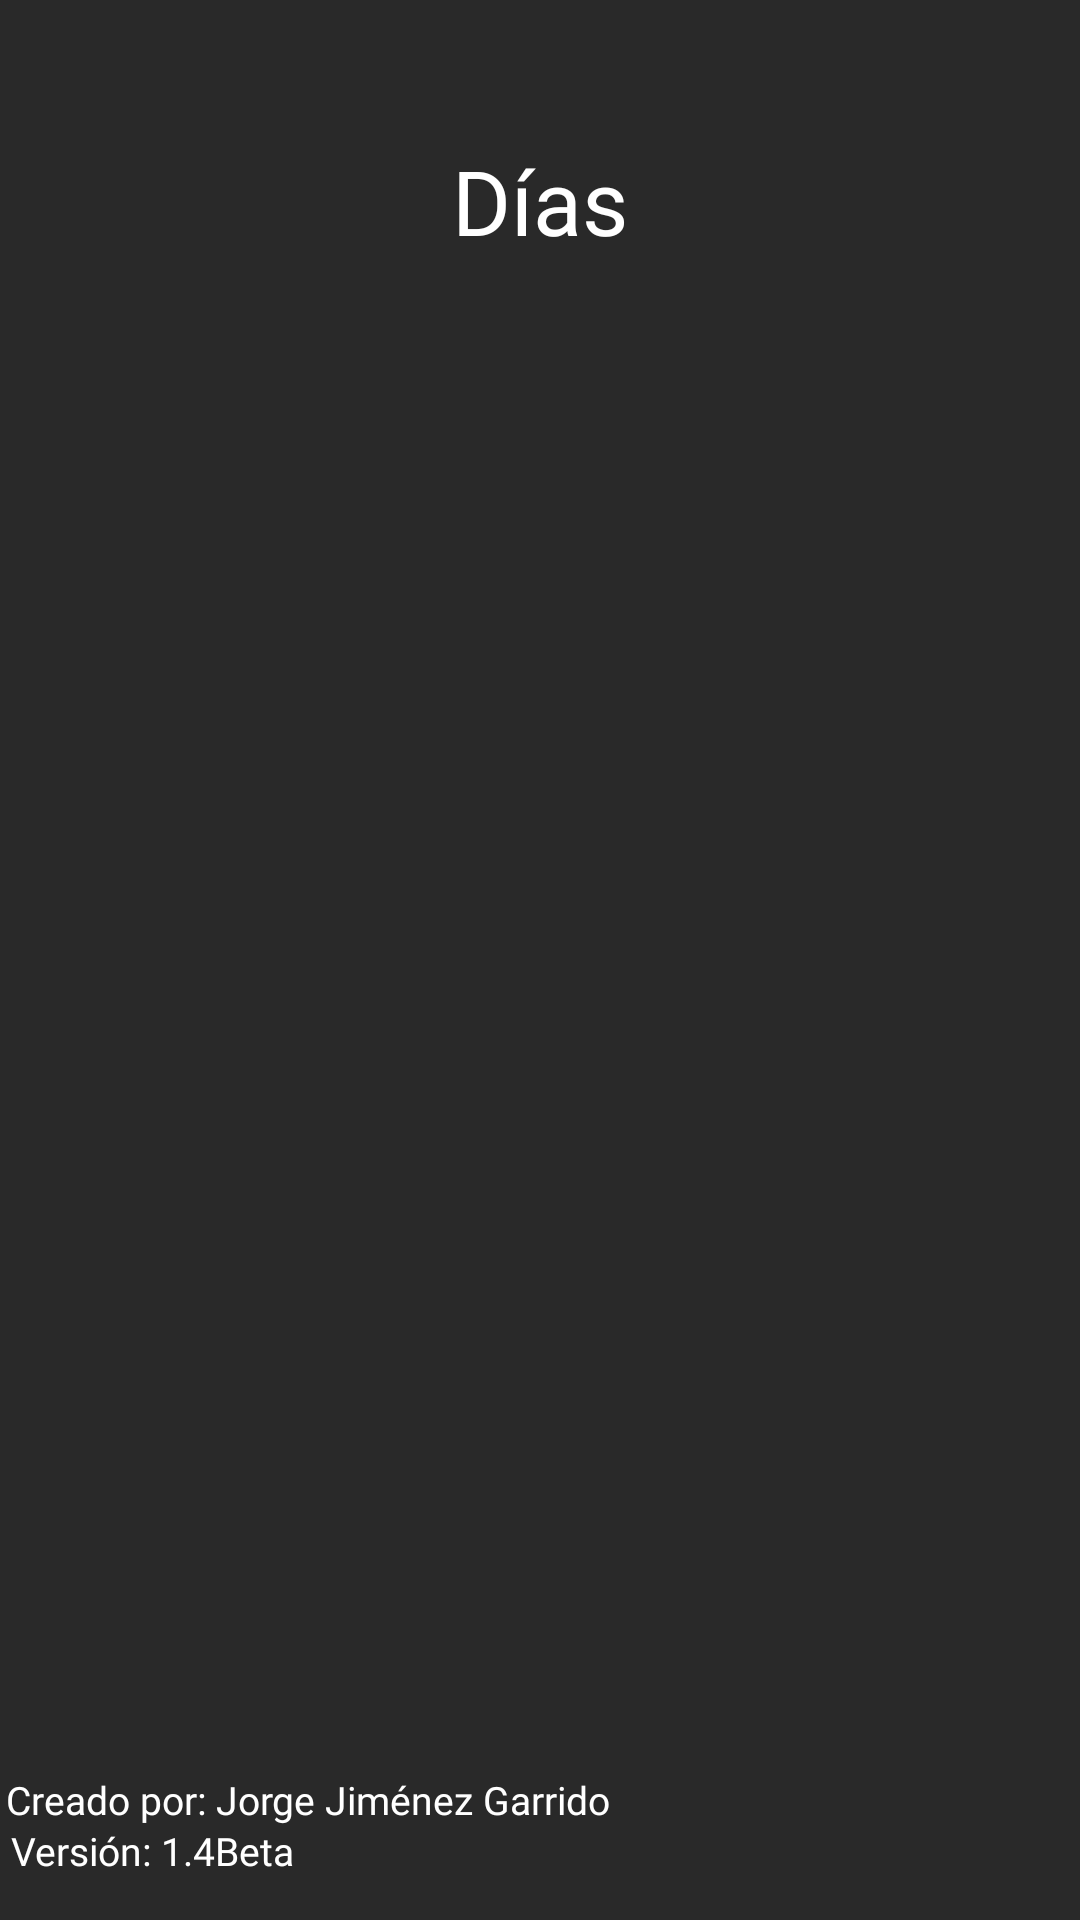

Android layout source for this screen:
<!-- AndroidManifest.xml: application theme Theme.GymRutinaProyect -->
<!-- res/layout/activity_ventana_dias.xml -->
<?xml version="1.0" encoding="utf-8"?>
<androidx.constraintlayout.widget.ConstraintLayout xmlns:android="http://schemas.android.com/apk/res/android"
    xmlns:app="http://schemas.android.com/apk/res-auto"
    xmlns:tools="http://schemas.android.com/tools"
    android:id="@+id/main"
    android:layout_width="match_parent"
    android:layout_height="match_parent"
    android:background="#292929"
    tools:context=".ventanasentrenar.ventana_dias">

    <TextView
        android:id="@+id/textView2"
        android:layout_width="300dp"
        android:layout_height="20dp"
        android:fontFamily="@font/departuremonoregular"
        android:text="Creado por: Jorge Jiménez Garrido"
        android:textColor="#FFFFFF"
        android:textColorLink="#000000"
        android:textSize="13sp"
        app:layout_constraintBottom_toBottomOf="parent"
        app:layout_constraintHorizontal_bias="0.036"
        app:layout_constraintLeft_toLeftOf="parent"
        app:layout_constraintRight_toRightOf="parent"
        app:layout_constraintTop_toTopOf="parent"
        app:layout_constraintVertical_bias="0.953" />

    <LinearLayout
        android:id="@+id/layoutBotones"
        android:layout_width="331dp"
        android:layout_height="518dp"
        android:background="#292929"
        android:orientation="vertical"
        android:padding="16dp"
        app:layout_constraintBottom_toBottomOf="parent"
        app:layout_constraintHorizontal_bias="0.509"
        app:layout_constraintLeft_toLeftOf="parent"
        app:layout_constraintRight_toRightOf="parent"
        app:layout_constraintTop_toTopOf="parent"
        app:layout_constraintVertical_bias="0.574" />

    <TextView
        android:id="@+id/textView4"
        android:layout_width="320dp"
        android:layout_height="36dp"
        android:fontFamily="@font/departuremonoregular"
        android:gravity="center"
        android:text="Días"
        android:textColor="#FFFFFF"
        android:textColorLink="#000000"
        android:textSize="30sp"
        app:layout_constraintBottom_toBottomOf="parent"
        app:layout_constraintLeft_toLeftOf="parent"
        app:layout_constraintRight_toRightOf="parent"
        app:layout_constraintTop_toTopOf="parent"
        app:layout_constraintVertical_bias="0.077" />

    <TextView
        android:id="@+id/textView3"
        android:layout_width="wrap_content"
        android:layout_height="wrap_content"
        android:fontFamily="@font/departuremonoregular"
        android:text="Versión: 1.4Beta"
        android:textColor="#FFFFFF"
        android:textColorLink="#000000"
        android:textSize="13sp"
        app:layout_constraintBottom_toBottomOf="parent"
        app:layout_constraintHorizontal_bias="0.014"
        app:layout_constraintLeft_toLeftOf="parent"
        app:layout_constraintRight_toRightOf="parent"
        app:layout_constraintTop_toTopOf="parent"
        app:layout_constraintVertical_bias="0.977" />

</androidx.constraintlayout.widget.ConstraintLayout>
<!-- resources referenced by this layout -->
<resources>
  <style name="Theme.GymRutinaProyect" parent="Base.Theme.GymRutinaProyect" />
  <style name="Base.Theme.GymRutinaProyect" parent="Theme.Material3.DayNight.NoActionBar">
          
          
      </style>
</resources>
